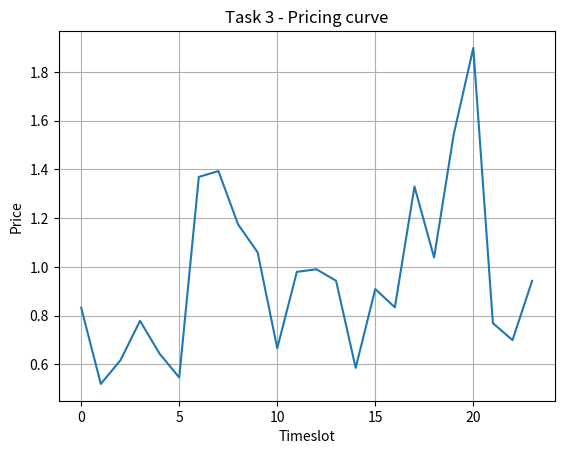

Write the Python code that produced this figure.
import sys
import matplotlib.pyplot as plt
import random
import os
from scipy.optimize import linprog
import time

def askFortime(length):
	"""
	Gives random alphas and betas
	"""

	time1 = 250
	time2 = 250
	while (time1 + length) > 23:
		time1 = random.randint(0, 23)
		time2 = random.randint(time1, 23)
	while (time2 - time1) < length:
		time2 = random.randint(time1, 23)

	return time1, time2


def printSchedule(bigx,apps):
	"""
	Prints the schedule
	"""

	houseNumber= 1
	n=0
	while(n < len(bigx)):
		x = bigx[n:n+(10*24)]
		schedule = [[0],[1],[2],[3],[4],[5],[6],[7],[8],[9],[10],[11],[12],[13],[14],[15],[16],[17],[18],[19],[20],[21],[22],[23]]
		for k in range(int(len(x)/24)):
			for y in range(24):
				if x[y+(k*24)] != 0:
					schedule[y].append(apps[k+(10*(houseNumber-1))])
		with open("Task 3 - Households/" + str(houseNumber) + ".txt", 'a') as out:
			out.write("Household number: " + str(houseNumber))
			out.write("\n")
			for hour in schedule:
				line = str(hour.pop(0)) + ":00 - "
				for appliance in hour:
					line += "| "
					line += appliance 
					line += " |"

				out.write(line + "\n")
		#out.write("\n")
		n += (10*24)
		houseNumber += 1

def calculate(appliances, timeslots):

	"""
	Uses scipy linprog solver to minimize the function.
	Function creates all matrixes and constraints first, 
	then fills them with information from user/applianceLib. 

	"""
	print("Creating matrixes and constraints")

	aux =[]									# Helping variables
	apps=[]

	for i in range(len(appliances)):		# Create coefficients for objective function using the price array
		aux = aux + timeslots

	c = aux									# Objective function coefficients	
	A_eq = [[0]]*len(appliances)			# Equality matrix
	b_eq=[]									# Equality constraints 
	A = [[0]]*(24*len(appliances))			# Inequality matrix
	b = [0]*(24*len(appliances))			# Inequality constraints

	for i in range(len(appliances)):		# Filling equality matrix with 0s
		A_eq[i] = [0]*len(c)

	for i in range(24*len(appliances)):		# Filling inequality matrix with 0s
		A[i] = [0]*len(c)

	#For each appliance, fill in correct information in matrixes and constraints
	for key, appliance in appliances.items():
		apps.append(appliance["name"])
		b_eq.append(appliance["kwh"])
		x=0
		for j in range(appliance["a"]+(int(key)-1)*24,appliance["b"]+(int(key)-1)*24):
			A_eq[int(key)-1][j] = 1															
			A[x+(int(key)-1)*24+appliance["a"]][j] = 1
			b[j]=appliance["kwh"]/appliance["length"]
			x=x+1

	# Run the solver
	print("Running the solver...")
	res = linprog(c, A_ub=A, b_ub=b, A_eq=A_eq,b_eq=b_eq, options={"disp": True, "maxiter": 100000})

	# Print the schedule
	return res.x, apps




def generatePrice(timeslots):
	"""
	Generates price array using RTP
	"""
	times = []
	for i in range(0,24):
		times.append(i)
		timeslots.append(random.uniform(0.5, 1.0))	#Oppgave 2

	for j in range(6,10):							#Oppgave 2
		timeslots[j] = timeslots[j]*1.5				#Oppgave 2
	for k in range(17,21):
		timeslots[k] = timeslots[k]*2

	plt.figure()
	plt.xlabel("Timeslot")
	plt.ylabel("Price")
	plt.title("Task 3 - Pricing curve")
	plt.grid(True)
	
	plt.plot(times, timeslots)
	plt.savefig("Task 3 - Pricing curve.png")

	#plt.show()
	plt.close()

	return timeslots
	

if __name__ == '__main__':

	print("****** Assignment 1 - Task 3 - 30 households ******")

	# Generate the price array
	timeslots = []
	timeslots = generatePrice(timeslots)

	# Appliances
	applianceLib = {
					"1": {"name": "Electrical vehicle", "kwh" : 9.9, "length":6,"a":0, "b":0, "shiftable":True},
					"2": {"name": "Washing machine", "kwh" : 1.94, "length": 2, "a":0, "b":0, "shiftable":True},
					"3": {"name": "Dishwasher", "kwh" : 1.44, "length": 1, "a":0, "b":0, "shiftable":True},
					"4": {"name": "Cloth dryer", "kwh" : 2.50, "length": 6, "a":0, "b":0, "shiftable":True},
					"5": {"name": "Lighting", "kwh" : 1.50, "length": 10, "a":10, "b":20, "shiftable":False},
					"6": {"name": "Heating", "kwh" : 8.50, "length": 24, "a":0, "b":24, "shiftable":False},
					"7": {"name": "Refrigerator-freezer", "kwh" : 1.32, "length": 24, "a":0, "b":24, "shiftable":False},
					"8": {"name": "Electric stove", "kwh" : 3.90, "length": 2, "a":17, "b":19, "shiftable":False},
					"9": {"name": "TV", "kwh" : 0.32, "length": 5, "a":18, "b":23, "shiftable":False},
					"10": {"name": "Computer", "kwh" : 0.60, "length": 6, "a":8, "b":14, "shiftable":False},
					"11": {"name": "Cellphone charger", "kwh" : 0.05, "length": 3, "a":1, "b":4, "shiftable":False},
					"12": {"name": "Ceiling fan", "kwh" : 0.75, "length": 3, "a":0, "b":0, "shiftable":True},
					"13": {"name": "Router", "kwh" : 0.06, "length": 24, "a":0, "b":24, "shiftable":False}
					}

	# Create folder for schedule files
	if os.path.exists("Task 3 - Households"):
		import shutil
		shutil.rmtree("Task 3 - Households", ignore_errors=False, onerror=None)

	os.makedirs("Task 3 - Households")


	houseNumber = 1
	appliances = {}
	n = 1
	listOfHouses = []

	# Choose appliances for 30 households
	for x in range(0,30):
		listOfHouseAppliances = {}
		for y in range(0,10):
			applianceID = random.randint(1, len(applianceLib))
			while str(applianceID) in listOfHouseAppliances.keys():
				applianceID = random.randint(1, len(applianceLib))
			listOfHouseAppliances.update({str(applianceID): applianceLib[str(applianceID)]})
		listOfHouses.append(listOfHouseAppliances)

	
	# Add information about appliances
	for elementList in listOfHouses:	
		for x in elementList.keys():
			x = str(x)
			appliances[n] = applianceLib[x]

			# Get setup time
			if appliances[n]["shiftable"] == True:
				start, deadline = askFortime(appliances[n]["length"])
				appliances[n]["a"] = start
				appliances[n]["b"] = deadline

			n+=1

		houseNumber += 1

	# Calculate the schedule
	print("Calculating schedule using linear programming. This can take some time... ")
	start = time.time()
	x,a = calculate(appliances, timeslots)
	end = time.time()
	print("The calculation used " + str(end-start)+" seconds")


	print("Printing schedule to the folder: ''Task 3 - Households''")
	printSchedule(x, a)
